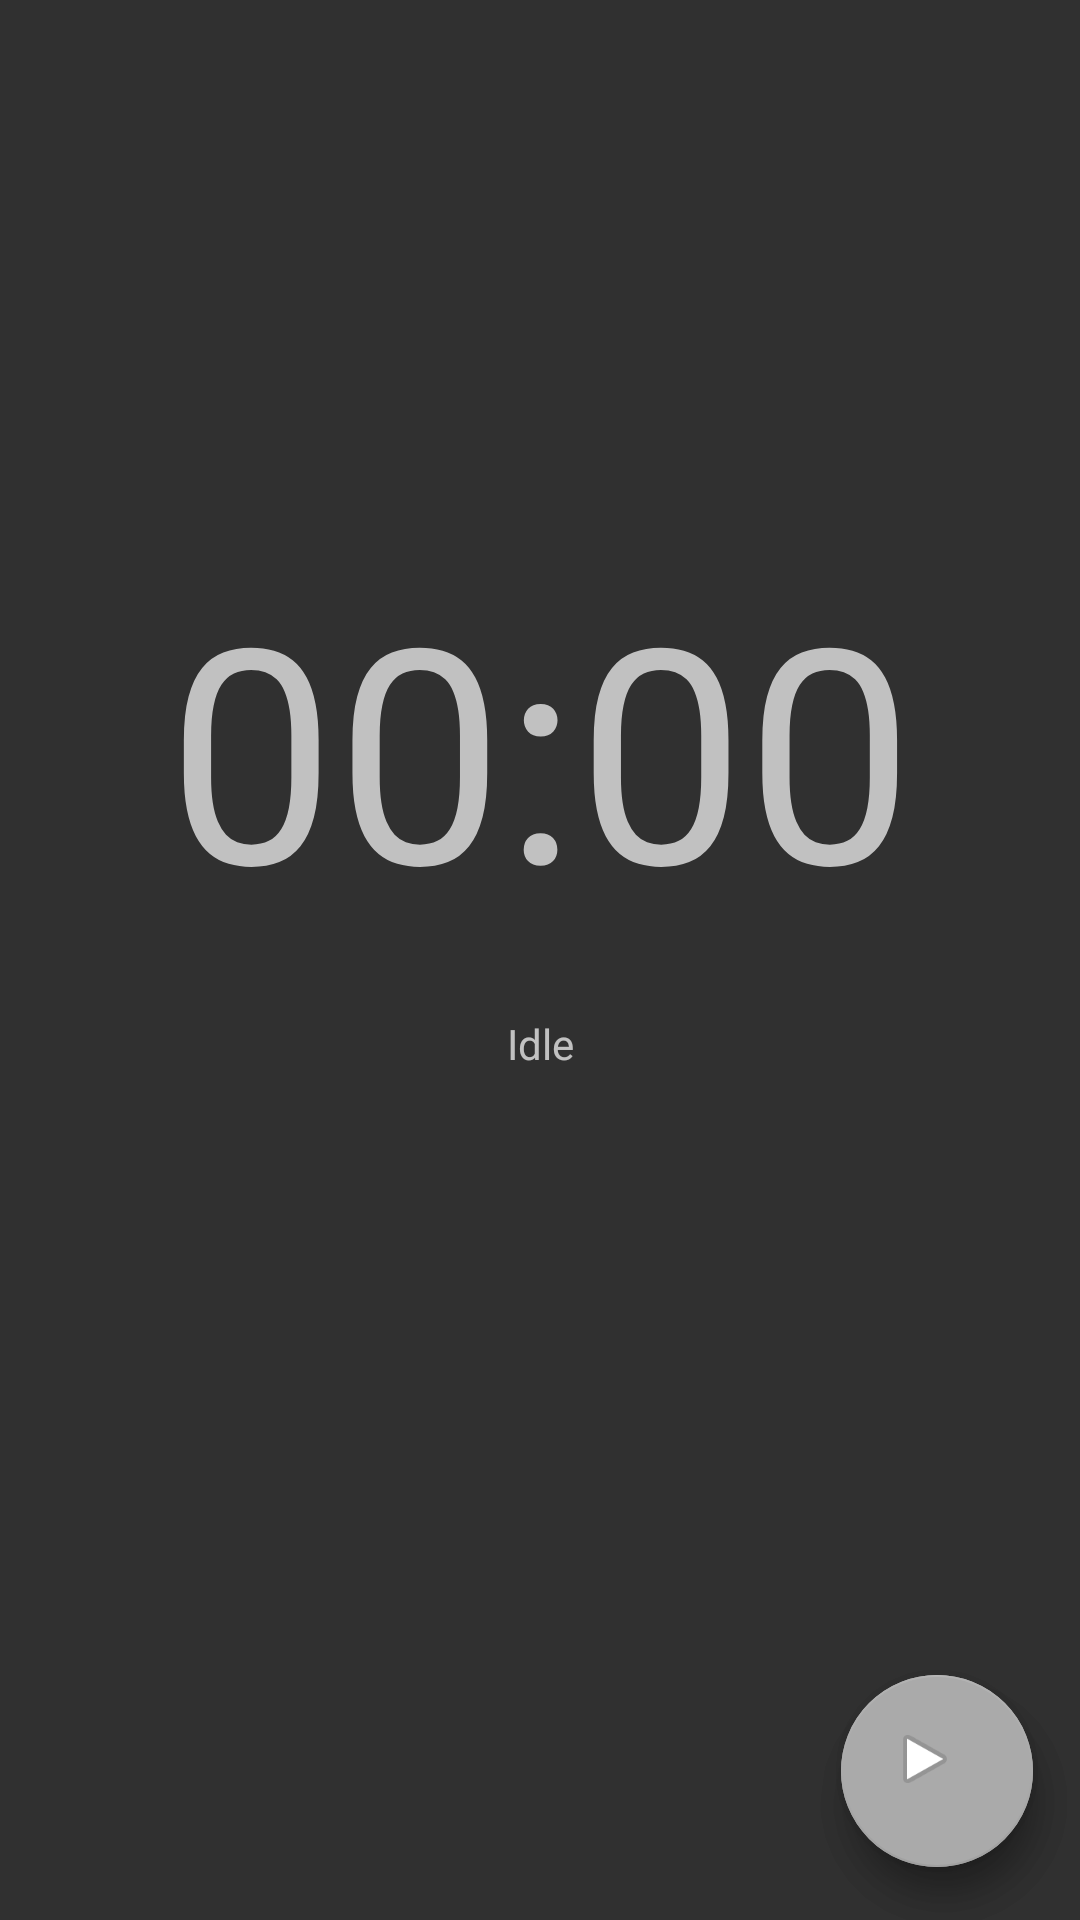

Write the Android layout XML for this screen, with the resource values it uses.
<!-- AndroidManifest.xml: application theme DarkTheme -->
<!-- res/layout/timer_fragment.xml -->
<?xml version="1.0" encoding="utf-8"?>
<android.support.constraint.ConstraintLayout
    xmlns:android="http://schemas.android.com/apk/res/android"
    xmlns:app="http://schemas.android.com/apk/res-auto"
    xmlns:tools="http://schemas.android.com/tools"
    android:layout_width="match_parent"
    android:layout_height="match_parent">

    <TextView
        android:id="@+id/timer"
        android:layout_width="wrap_content"
        android:layout_height="wrap_content"
        android:text="00:00"
        android:textAlignment="center"
        android:textSize="100sp"
        app:layout_constraintTop_toTopOf="parent"
        android:layout_marginTop="8dp"
        app:layout_constraintBottom_toBottomOf="parent"
        android:layout_marginBottom="8dp"
        android:layout_marginLeft="8dp"
        app:layout_constraintLeft_toLeftOf="parent"
        android:layout_marginRight="8dp"
        app:layout_constraintRight_toRightOf="parent"
        app:layout_constraintVertical_bias="0.355" />

    <TextView
        android:id="@+id/statusText"
        android:layout_width="wrap_content"
        android:layout_height="wrap_content"
        android:text="Idle"
        android:layout_marginLeft="8dp"
        app:layout_constraintLeft_toLeftOf="parent"
        android:layout_marginRight="8dp"
        app:layout_constraintRight_toRightOf="parent"
        android:layout_marginTop="8dp"
        app:layout_constraintTop_toBottomOf="@+id/timer"
        app:layout_constraintBottom_toBottomOf="parent"
        android:layout_marginBottom="8dp"
        app:layout_constraintVertical_bias="0.052" />

    <android.support.design.widget.FloatingActionButton
        android:id="@+id/stopFab"
        android:layout_width="64dp"
        android:layout_height="64dp"
        android:layout_marginBottom="8dp"
        android:layout_marginLeft="8dp"
        android:layout_marginRight="8dp"
        android:layout_marginTop="8dp"
        android:clickable="true"
        app:backgroundTint="@android:color/darker_gray"
        app:elevation="8dp"
        app:fabSize="normal"
        app:layout_constraintBottom_toBottomOf="parent"
        app:layout_constraintHorizontal_bias="0.973"
        app:layout_constraintLeft_toLeftOf="parent"
        app:layout_constraintRight_toRightOf="parent"
        app:layout_constraintTop_toTopOf="parent"
        app:layout_constraintVertical_bias="0.983"
        app:srcCompat="@android:drawable/ic_media_pause" />

    <android.support.design.widget.FloatingActionButton
        android:id="@+id/startFab"
        android:layout_width="64dp"
        android:layout_height="64dp"
        android:layout_marginBottom="8dp"
        android:layout_marginLeft="8dp"
        android:layout_marginRight="8dp"
        android:layout_marginTop="8dp"
        android:clickable="true"
        app:backgroundTint="@android:color/darker_gray"
        app:elevation="8dp"
        app:fabSize="normal"
        app:layout_constraintBottom_toBottomOf="parent"
        app:layout_constraintHorizontal_bias="0.973"
        app:layout_constraintLeft_toLeftOf="parent"
        app:layout_constraintRight_toRightOf="parent"
        app:layout_constraintTop_toTopOf="parent"
        app:layout_constraintVertical_bias="0.983"
        app:srcCompat="@android:drawable/ic_media_play" />



</android.support.constraint.ConstraintLayout>
<!-- resources referenced by this layout -->
<resources>
  <style name="DarkTheme" parent="Theme.AppCompat.NoActionBar">
          
          <item name="colorPrimary">@color/colorPrimary</item>
          <item name="colorPrimaryDark">@color/colorPrimaryDark</item>
          <item name="colorAccent">@color/colorAccent</item>
      </style>
  <color name="colorPrimary">#3F51B5</color>
  <color name="colorPrimaryDark">#303F9F</color>
  <color name="colorAccent">#FF4081</color>
</resources>
